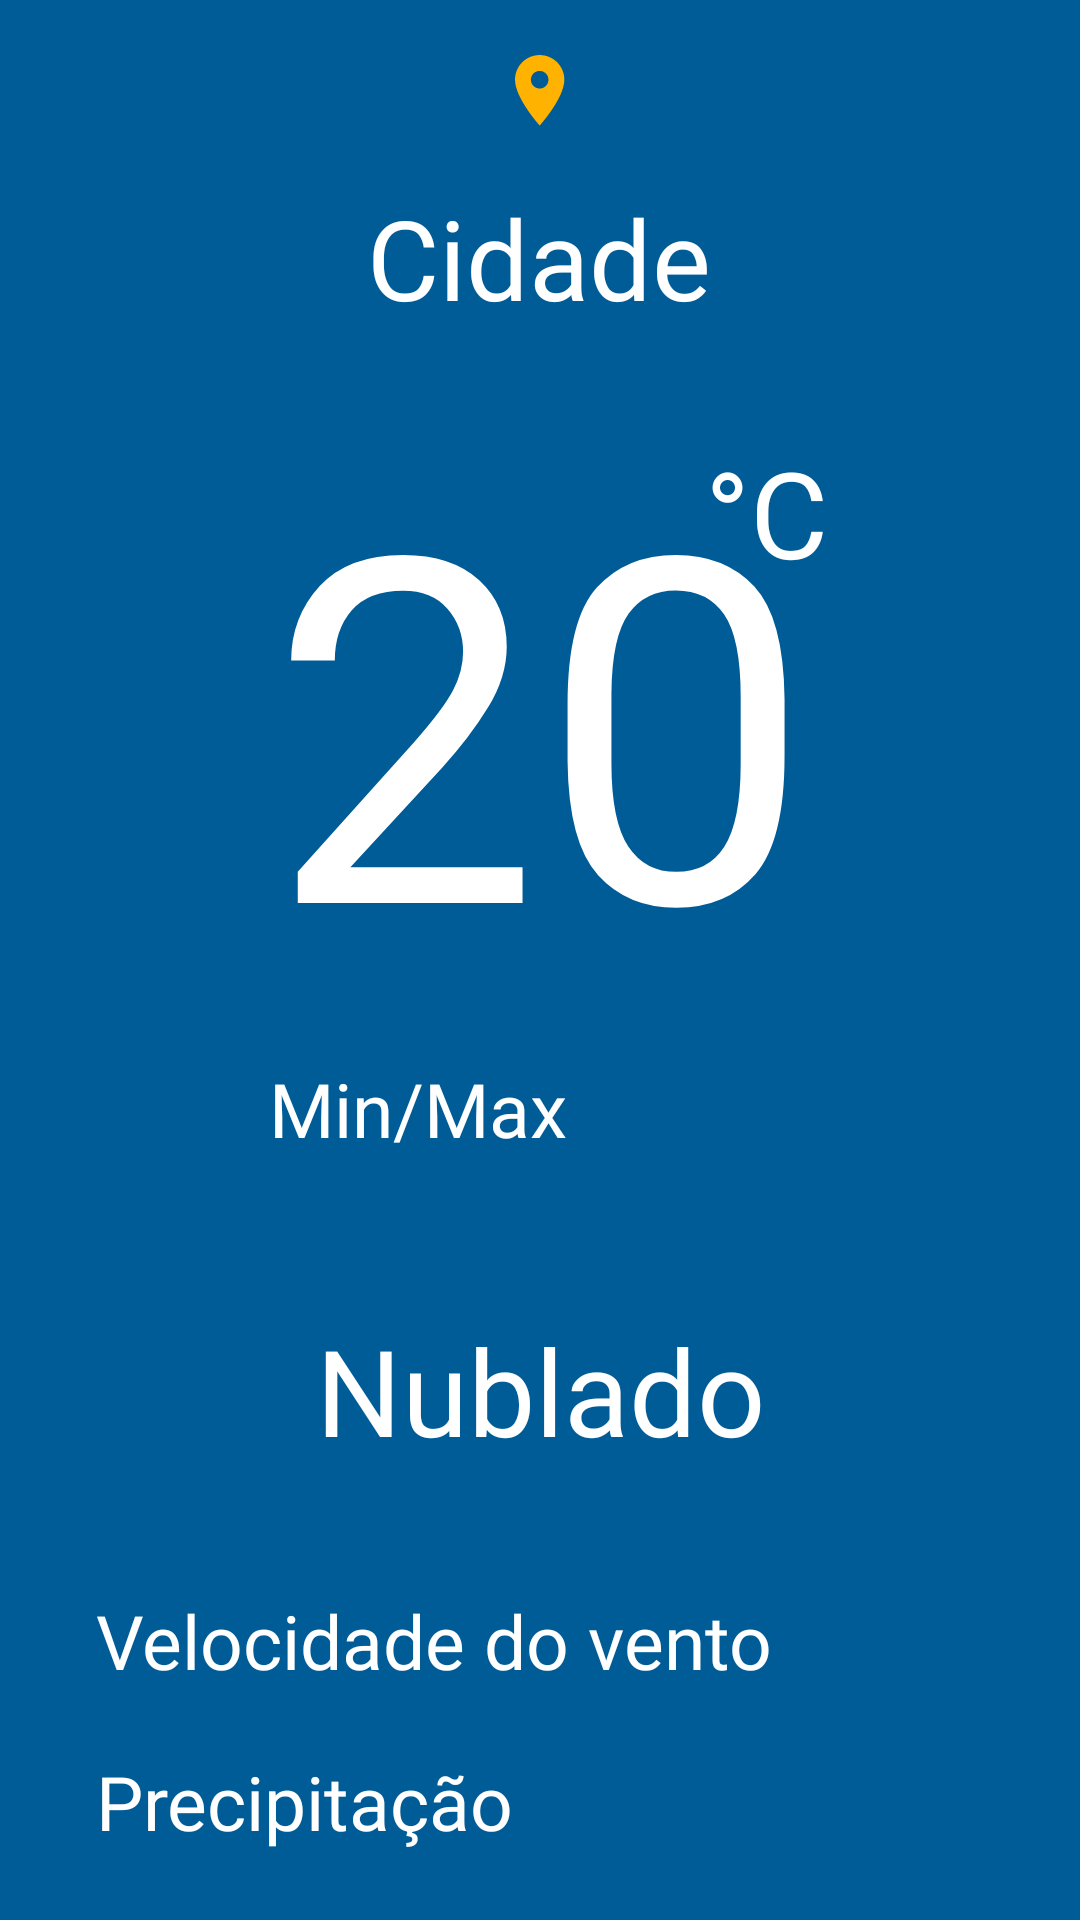

Android layout source for this screen:
<!-- AndroidManifest.xml: application theme Theme.WeatherApp -->
<!-- res/layout/fragment_current_weather.xml -->
<?xml version="1.0" encoding="utf-8"?>
<androidx.constraintlayout.widget.ConstraintLayout xmlns:android="http://schemas.android.com/apk/res/android"
    xmlns:app="http://schemas.android.com/apk/res-auto"
    xmlns:tools="http://schemas.android.com/tools"
    android:layout_width="match_parent"
    android:background="@color/background_app"
    android:layout_height="match_parent">

    <ImageView
        android:id="@+id/imageView"
        android:layout_width="wrap_content"
        android:layout_height="wrap_content"
        android:layout_marginTop="16dp"
        app:layout_constraintEnd_toEndOf="parent"
        app:layout_constraintStart_toStartOf="parent"
        app:layout_constraintTop_toTopOf="parent"
        app:srcCompat="@drawable/mylocation" />

    <TextView
        android:id="@+id/textView"
        android:layout_width="wrap_content"
        android:layout_height="wrap_content"
        android:layout_marginTop="16dp"
        android:text="@string/city"
        android:textSize="37sp"
        android:fontFamily="@font/cabin_bold"
        android:textColor="@color/white"
        app:layout_constraintEnd_toEndOf="parent"
        app:layout_constraintHorizontal_bias="0.498"
        app:layout_constraintStart_toStartOf="parent"
        app:layout_constraintTop_toBottomOf="@+id/imageView" />

    <TextView
        android:id="@+id/textView2"
        android:layout_width="wrap_content"
        android:layout_height="wrap_content"
        android:layout_marginTop="20dp"
        android:fontFamily="@font/cabin_bold"
        android:text="@string/temp"
        android:textColor="@color/white"
        android:textSize="161sp"
        app:layout_constraintEnd_toEndOf="parent"
        app:layout_constraintStart_toStartOf="parent"
        app:layout_constraintTop_toBottomOf="@+id/textView" />

    <TextView
        android:id="@+id/textView3"
        android:layout_width="wrap_content"
        android:layout_height="wrap_content"
        android:layout_marginTop="144dp"
        android:layout_marginEnd="84dp"
        android:fontFamily="@font/cabin_bold"
        android:text="@string/temp_c"
        android:textColor="@color/white"
        android:textSize="40sp"
        app:layout_constraintEnd_toEndOf="parent"
        app:layout_constraintTop_toTopOf="parent" />

    <TextView
        android:id="@+id/textView4"
        android:layout_width="wrap_content"
        android:layout_height="wrap_content"
        android:layout_marginTop="92dp"
        android:fontFamily="@font/cabin_bold"
        android:text="@string/Cloudy"
        android:textColor="@color/white"
        android:textSize="40sp"
        app:layout_constraintEnd_toEndOf="parent"
        app:layout_constraintStart_toStartOf="parent"
        app:layout_constraintTop_toBottomOf="@+id/textView2" />

    <TextView
        android:id="@+id/wind_speed"
        android:layout_width="wrap_content"
        android:layout_height="wrap_content"
        android:layout_marginStart="32dp"
        android:layout_marginTop="40dp"
        android:fontFamily="@font/cabin_bold"
        android:text="@string/wind_speed"
        android:textColor="@color/white"
        android:textSize="25sp"
        app:layout_constraintStart_toStartOf="parent"
        app:layout_constraintTop_toBottomOf="@+id/textView4" />

    <TextView
        android:id="@+id/precipitation"
        android:layout_width="wrap_content"
        android:layout_height="wrap_content"
        android:layout_marginTop="20dp"
        android:fontFamily="@font/cabin_bold"
        android:text="@string/precipitation"
        android:textColor="@color/white"
        android:textSize="25sp"
        app:layout_constraintStart_toStartOf="@+id/wind_speed"
        app:layout_constraintTop_toBottomOf="@+id/wind_speed" />

    <TextView
        android:id="@+id/visibility"
        android:layout_width="wrap_content"
        android:layout_height="wrap_content"
        android:layout_marginTop="20dp"
        android:fontFamily="@font/cabin_bold"
        android:text="@string/visibility"
        android:textColor="@color/white"
        android:textSize="25sp"
        app:layout_constraintStart_toStartOf="@+id/precipitation"
        app:layout_constraintTop_toBottomOf="@+id/precipitation" />

    <TextView
        android:id="@+id/uv"
        android:layout_width="wrap_content"
        android:layout_height="wrap_content"
        android:layout_marginTop="20dp"
        android:fontFamily="@font/cabin_bold"
        android:text="@string/uv"
        android:textColor="@color/white"
        android:textSize="25sp"
        app:layout_constraintStart_toStartOf="@+id/visibility"
        app:layout_constraintTop_toBottomOf="@+id/visibility" />

    <TextView
        android:id="@+id/min_max"
        android:layout_width="0dp"
        android:layout_height="wrap_content"
        android:layout_marginTop="8dp"
        android:text="@string/min_max"
        android:fontFamily="@font/cabin_bold"
        android:textColor="@color/white"
        android:textSize="25sp"
        app:layout_constraintEnd_toEndOf="@+id/textView2"
        app:layout_constraintStart_toStartOf="@+id/textView2"
        app:layout_constraintTop_toBottomOf="@+id/textView2" />

</androidx.constraintlayout.widget.ConstraintLayout>
<!-- resources referenced by this layout -->
<resources>
  <color name="background_app">#005C97</color>
  <color name="white">#FFFFFFFF</color>
  <!-- drawable mylocation (drawable) -->
  <vector xmlns:android="http://schemas.android.com/apk/res/android"
      android:width="29dp"
      android:height="29dp"
      android:viewportWidth="29"
      android:viewportHeight="29">
    <path
        android:pathData="M14.224,2.35C9.677,2.35 6,6.027 6,10.573C6,16.741 14.224,25.845 14.224,25.845C14.224,25.845 22.447,16.741 22.447,10.573C22.447,6.027 18.77,2.35 14.224,2.35ZM14.224,13.51C12.602,13.51 11.286,12.194 11.286,10.573C11.286,8.952 12.602,7.636 14.224,7.636C15.845,7.636 17.16,8.952 17.16,10.573C17.16,12.194 15.845,13.51 14.224,13.51Z"
        android:fillColor="#FFB200"/>
  </vector>
  <string name="Cloudy">Nublado</string>
  <string name="city">Cidade</string>
  <string name="min_max">Min/Max</string>
  <string name="precipitation">Precipitação</string>
  <string name="temp">20</string>
  <string name="temp_c">°C</string>
  <string name="uv">UV</string>
  <string name="visibility">Visibilidade</string>
  <string name="wind_speed">Velocidade do vento</string>
  <style name="Theme.WeatherApp" parent="Theme.MaterialComponents.DayNight.DarkActionBar">
          
          <item name="colorPrimary">@color/purple_500</item>
          <item name="colorPrimaryVariant">@color/purple_700</item>
          <item name="colorOnPrimary">@color/white</item>
          
          <item name="colorSecondary">@color/teal_200</item>
          <item name="colorSecondaryVariant">@color/teal_700</item>
          <item name="colorOnSecondary">@color/black</item>
          
          <item name="android:statusBarColor">?attr/colorPrimaryVariant</item>
          
          <item name="windowActionBar">false</item>
          <item name="windowNoTitle">true</item>
      </style>
  <color name="purple_500">#FF6200EE</color>
  <color name="purple_700">#FF3700B3</color>
  <color name="teal_200">#FF03DAC5</color>
  <color name="teal_700">#FF018786</color>
  <color name="black">#FF000000</color>
</resources>
